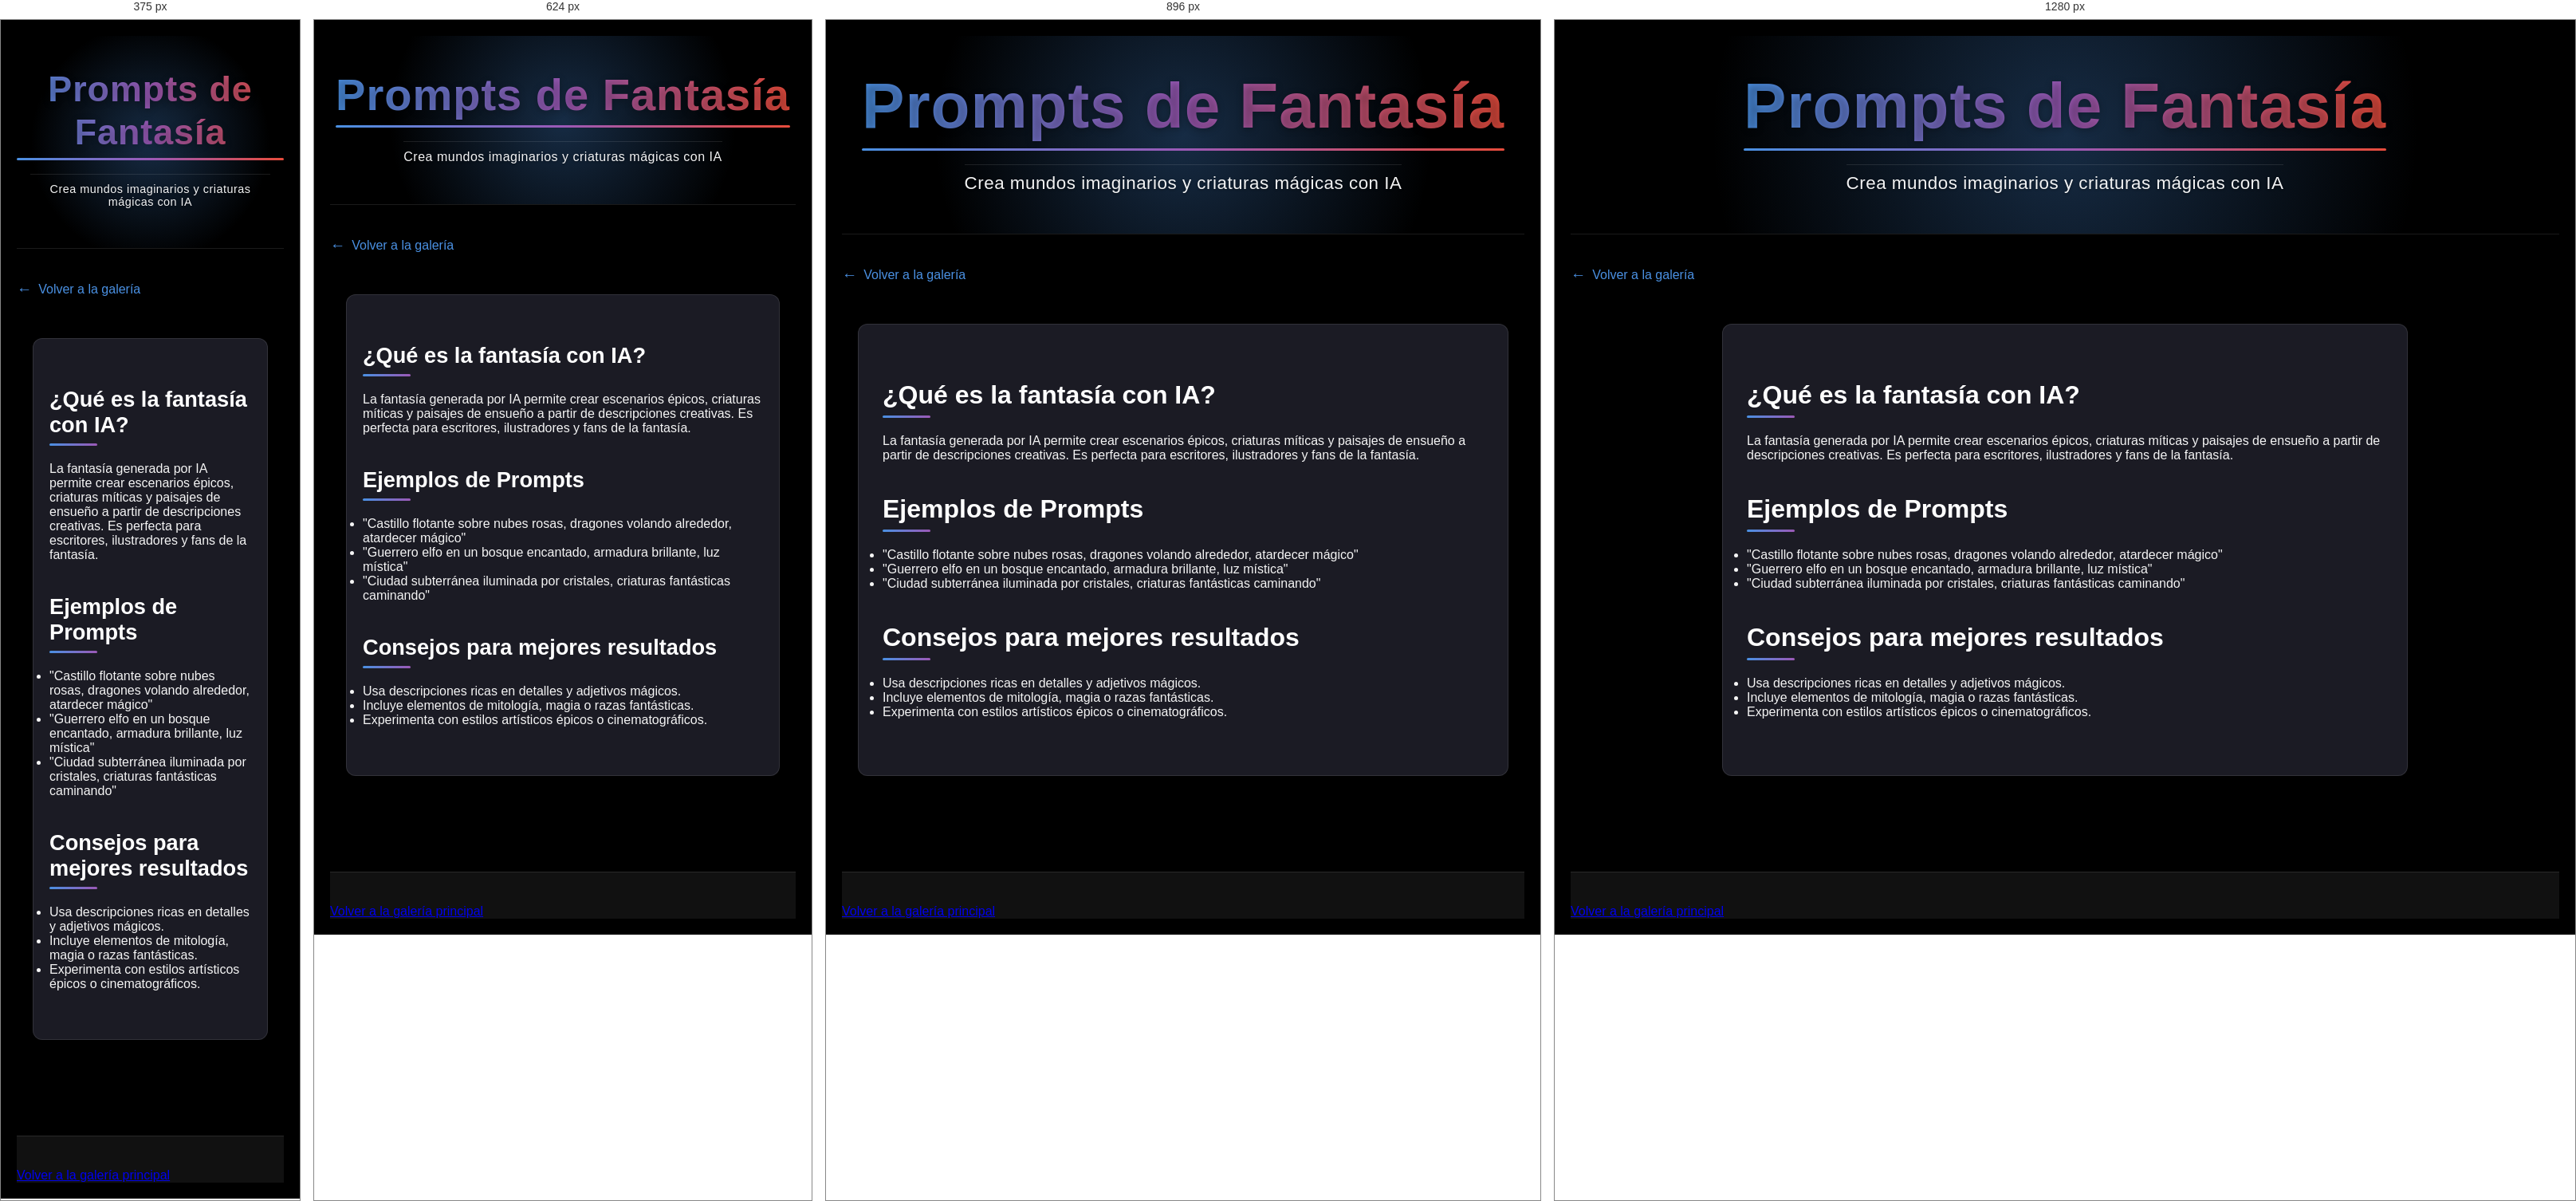
Rendered at 375 px, 624 px, 896 px and 1280 px, left to right.

<!-- file: fantasia.html -->
<!DOCTYPE html>
<html lang="es">
<head>
    <meta charset="UTF-8">
    <meta name="viewport" content="width=device-width, initial-scale=1.0">
    <title>Prompts de Fantasía | Galería de Prompts AI</title>
    <meta name="description" content="Explora prompts para mundos de fantasía, criaturas mágicas y escenarios épicos generados con IA.">
    <link rel="stylesheet" href="../style.css">
    <link rel="stylesheet" href="../recursos/recursos.css">
    <link rel="icon" href="/assets/favicon.ico" type="image/x-icon">
</head>
<body>
    <div class="container">
        <header class="header">
            <h1 class="title">Prompts de Fantasía</h1>
            <p class="subtitle">Crea mundos imaginarios y criaturas mágicas con IA</p>
        </header>
        <a href="../index.html" class="back-home">Volver a la galería</a>
        <main class="recursos-content">
            <article class="recursos-page">
                <section class="recursos-section">
                    <h2>¿Qué es la fantasía con IA?</h2>
                    <p>La fantasía generada por IA permite crear escenarios épicos, criaturas míticas y paisajes de ensueño a partir de descripciones creativas. Es perfecta para escritores, ilustradores y fans de la fantasía.</p>
                </section>
                <section class="recursos-section">
                    <h2>Ejemplos de Prompts</h2>
                    <ul>
                        <li>"Castillo flotante sobre nubes rosas, dragones volando alrededor, atardecer mágico"</li>
                        <li>"Guerrero elfo en un bosque encantado, armadura brillante, luz mística"</li>
                        <li>"Ciudad subterránea iluminada por cristales, criaturas fantásticas caminando"</li>
                    </ul>
                </section>
                <section class="recursos-section">
                    <h2>Consejos para mejores resultados</h2>
                    <ul>
                        <li>Usa descripciones ricas en detalles y adjetivos mágicos.</li>
                        <li>Incluye elementos de mitología, magia o razas fantásticas.</li>
                        <li>Experimenta con estilos artísticos épicos o cinematográficos.</li>
                    </ul>
                </section>
            </article>
        </main>
        <footer class="footer">
            <a href="../index.html">Volver a la galería principal</a>
        </footer>
    </div>
</body>
</html>


/* @media block from style.css */
@media (max-width: 768px) {
  .title {
    font-size: 3.5rem;
  }

  .subtitle {
    font-size: 1rem;
    max-width: 90%;
  }

  .modal-body {
    flex-direction: column;
  }

  .modal-image-container {
    max-height: 50vh;
  }
  
  .footer-main {
    flex-direction: column;
    gap: 30px;
  }
  
  .footer-section {
    min-width: 100%;
    padding-right: 0;
  }

  .resources-grid {
    grid-template-columns: 1fr;
  }
  
  .gallery-container {
    padding: 0 10px;
  }
}

/* @media block from style.css */
@media (max-width: 480px) {
  .title {
    font-size: 2.8rem;
  }

  .subtitle {
    font-size: 0.9rem;
  }

  .search-input {
    padding: 12px 15px;
  }

  .prompt-text {
    padding: 15px;
    font-size: 0.9rem;
  }

  #promptTitle {
    font-size: 1.5rem;
  }

  .copy-btn, .share-btn {
    width: 100%;
    margin-bottom: 10px;
  }

  .share-buttons {
    flex-direction: column;
  }
  
  .footer-links-bottom {
    display: flex;
    flex-direction: column;
    gap: 10px;
  }
  
  .footer-links-bottom a {
    margin: 5px 0;
  }
}

/* @media block from style.css */
@media (min-width: 769px) and (max-width: 1024px) {
  .modal-body {
    flex-direction: column;
  }

  .resources-grid {
    grid-template-columns: repeat(2, 1fr);
  }
  
  .footer-section {
    min-width: 200px;
  }
}

/* @media block from style.css */
@media (min-width: 1025px) {
  .modal-body {
    flex-direction: row;
  }

  .modal-image-container {
    flex: 0 0 60%;
    max-height: none;
  }

  .modal-info {
    flex: 0 0 40%;
    max-height: 90vh;
    overflow-y: auto;
  }
}

/* @media block from recursos.css */
@media (max-width: 768px) {
    .recursos-title {
        font-size: 2rem;
    }
    
    .recursos-page {
        padding: 20px;
    }
    
    .resource-cards {
        grid-template-columns: 1fr;
    }
    
    .related-links {
        grid-template-columns: 1fr;
    }
    
    .recursos-section h2 {
        font-size: 1.7rem;
    }
    
    .recursos-section h3 {
        font-size: 1.4rem;
    }
}